Image classification data set "data_split" (gaiuso33/AI-Powered-Food-Inspection on GitHub). Class labels (2): fresh, stale.

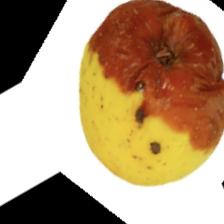
Label: stale

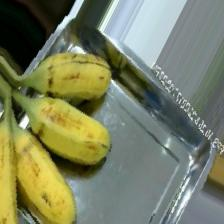
Label: fresh

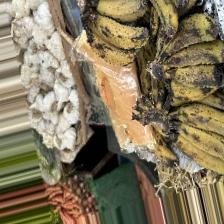
Label: fresh

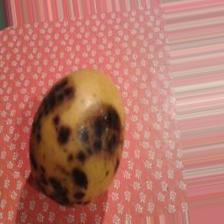
Label: stale

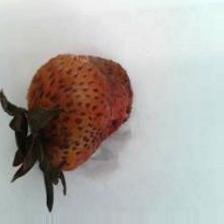
Label: stale

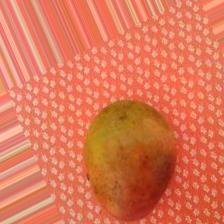
Label: fresh
